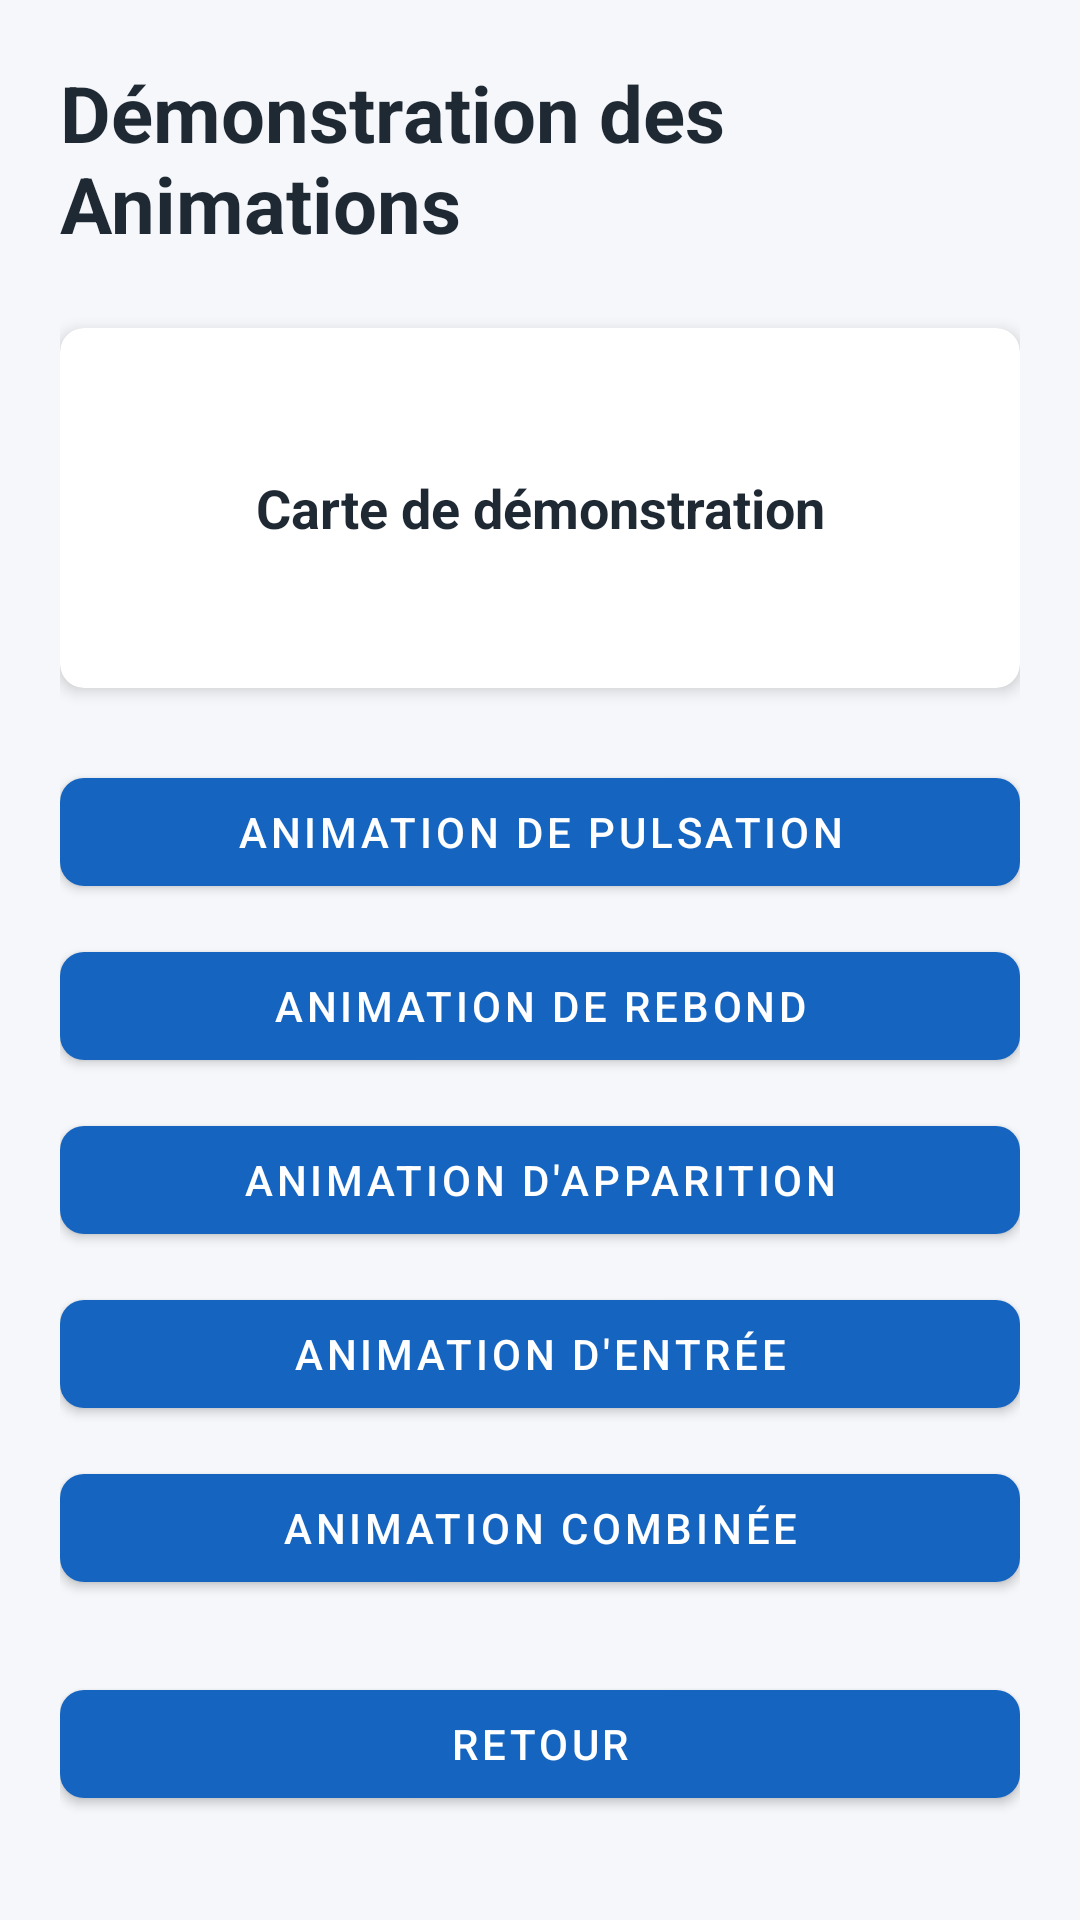

Reconstruct the res/layout file that produces this screen, plus the resources it refers to.
<!-- AndroidManifest.xml: application theme AppTheme -->
<!-- res/layout/activity_animation_demo.xml -->
<?xml version="1.0" encoding="utf-8"?>
<androidx.constraintlayout.widget.ConstraintLayout xmlns:android="http://schemas.android.com/apk/res/android"
    xmlns:app="http://schemas.android.com/apk/res-auto"
    xmlns:tools="http://schemas.android.com/tools"
    android:id="@+id/animationRoot"
    android:layout_width="match_parent"
    android:layout_height="match_parent"
    android:background="@color/backgroundColor"
    android:padding="20dp"
    tools:context=".AnimationDemoActivity">

    
    <ScrollView
        android:id="@+id/animationScroll"
        android:layout_width="0dp"
        android:layout_height="0dp"
        android:fillViewport="true"
        app:layout_constraintBottom_toBottomOf="parent"
        app:layout_constraintEnd_toEndOf="parent"
        app:layout_constraintStart_toStartOf="parent"
        app:layout_constraintTop_toTopOf="parent">

        
        <LinearLayout
            android:id="@+id/animationContent"
            android:layout_width="match_parent"
            android:layout_height="wrap_content"
            android:orientation="vertical">

            
            <TextView
                android:id="@+id/txtAnimationTitle"
                android:layout_width="match_parent"
                android:layout_height="wrap_content"
                android:text="Démonstration des Animations"
                android:textColor="@color/textColorPrimary"
                android:textSize="26sp"
                android:textStyle="bold" />

            
            <com.google.android.material.card.MaterialCardView
                android:id="@+id/demoCard"
                android:layout_width="match_parent"
                android:layout_height="120dp"
                android:layout_marginTop="24dp"
                app:cardBackgroundColor="@color/cardBackground"
                app:cardCornerRadius="8dp"
                app:cardElevation="3dp">

                
                <TextView
                    android:id="@+id/txtDemoCard"
                    android:layout_width="match_parent"
                    android:layout_height="match_parent"
                    android:gravity="center"
                    android:text="Carte de démonstration"
                    android:textColor="@color/textColorPrimary"
                    android:textSize="18sp"
                    android:textStyle="bold" />
            </com.google.android.material.card.MaterialCardView>

            
            <LinearLayout
                android:id="@+id/animationButtonList"
                android:layout_width="match_parent"
                android:layout_height="wrap_content"
                android:layout_marginTop="24dp"
                android:orientation="vertical">

                
                <com.google.android.material.button.MaterialButton
                    android:id="@+id/btnPulse"
                    style="@style/Widget.SecureUIApp.MaterialButton"
                    android:layout_width="match_parent"
                    android:layout_height="wrap_content"
                    android:text="Animation de Pulsation" />

                
                <com.google.android.material.button.MaterialButton
                    android:id="@+id/btnBounce"
                    style="@style/Widget.SecureUIApp.MaterialButton"
                    android:layout_width="match_parent"
                    android:layout_height="wrap_content"
                    android:layout_marginTop="10dp"
                    android:text="Animation de Rebond" />

                
                <com.google.android.material.button.MaterialButton
                    android:id="@+id/btnFadeIn"
                    style="@style/Widget.SecureUIApp.MaterialButton"
                    android:layout_width="match_parent"
                    android:layout_height="wrap_content"
                    android:layout_marginTop="10dp"
                    android:text="Animation d'Apparition" />

                
                <com.google.android.material.button.MaterialButton
                    android:id="@+id/btnEnter"
                    style="@style/Widget.SecureUIApp.MaterialButton"
                    android:layout_width="match_parent"
                    android:layout_height="wrap_content"
                    android:layout_marginTop="10dp"
                    android:text="Animation d'Entrée" />

                
                <com.google.android.material.button.MaterialButton
                    android:id="@+id/btnCombined"
                    style="@style/Widget.SecureUIApp.MaterialButton"
                    android:layout_width="match_parent"
                    android:layout_height="wrap_content"
                    android:layout_marginTop="10dp"
                    android:text="Animation Combinée" />
            </LinearLayout>

            
            <com.google.android.material.button.MaterialButton
                android:id="@+id/btnBackAnimation"
                style="@style/Widget.SecureUIApp.MaterialButton"
                android:layout_width="match_parent"
                android:layout_height="wrap_content"
                android:layout_marginTop="24dp"
                android:text="Retour" />
        </LinearLayout>
    </ScrollView>
</androidx.constraintlayout.widget.ConstraintLayout>
<!-- resources referenced by this layout -->
<resources>
  <color name="backgroundColor">#F5F7FA</color>
  <color name="cardBackground">#FFFFFF</color>
  <color name="textColorPrimary">#1F2933</color>
  <style name="Widget.SecureUIApp.MaterialButton" parent="Widget.MaterialComponents.Button">
          
          <item name="cornerRadius">8dp</item>
  
          
          <item name="backgroundTint">@color/colorPrimary</item>
  
          
          <item name="android:textColor">@color/white</item>
      </style>
  <style name="AppTheme" parent="Theme.MaterialComponents.DayNight.NoActionBar">
          
          <item name="colorPrimary">@color/colorPrimary</item>
  
          
          <item name="colorPrimaryDark">@color/colorPrimaryDark</item>
  
          
          <item name="colorAccent">@color/colorAccent</item>
  
          
          <item name="android:windowBackground">@color/backgroundColor</item>
  
          
          <item name="android:textColorPrimary">@color/textColorPrimary</item>
  
          
          <item name="android:textColorSecondary">@color/textColorSecondary</item>
  
          
          <item name="materialButtonStyle">@style/Widget.SecureUIApp.MaterialButton</item>
  
          
          <item name="textInputStyle">@style/Widget.SecureUIApp.TextInputLayout</item>
      </style>
  <color name="colorPrimary">#1565C0</color>
  <color name="white">#FFFFFFFF</color>
  <color name="colorPrimaryDark">#0D47A1</color>
  <color name="colorAccent">#00897B</color>
  <color name="textColorSecondary">#52616B</color>
  <style name="Widget.SecureUIApp.TextInputLayout" parent="Widget.MaterialComponents.TextInputLayout.OutlinedBox">
          
          <item name="boxStrokeColor">@color/colorPrimary</item>
  
          
          <item name="hintTextColor">@color/colorPrimary</item>
      </style>
</resources>
